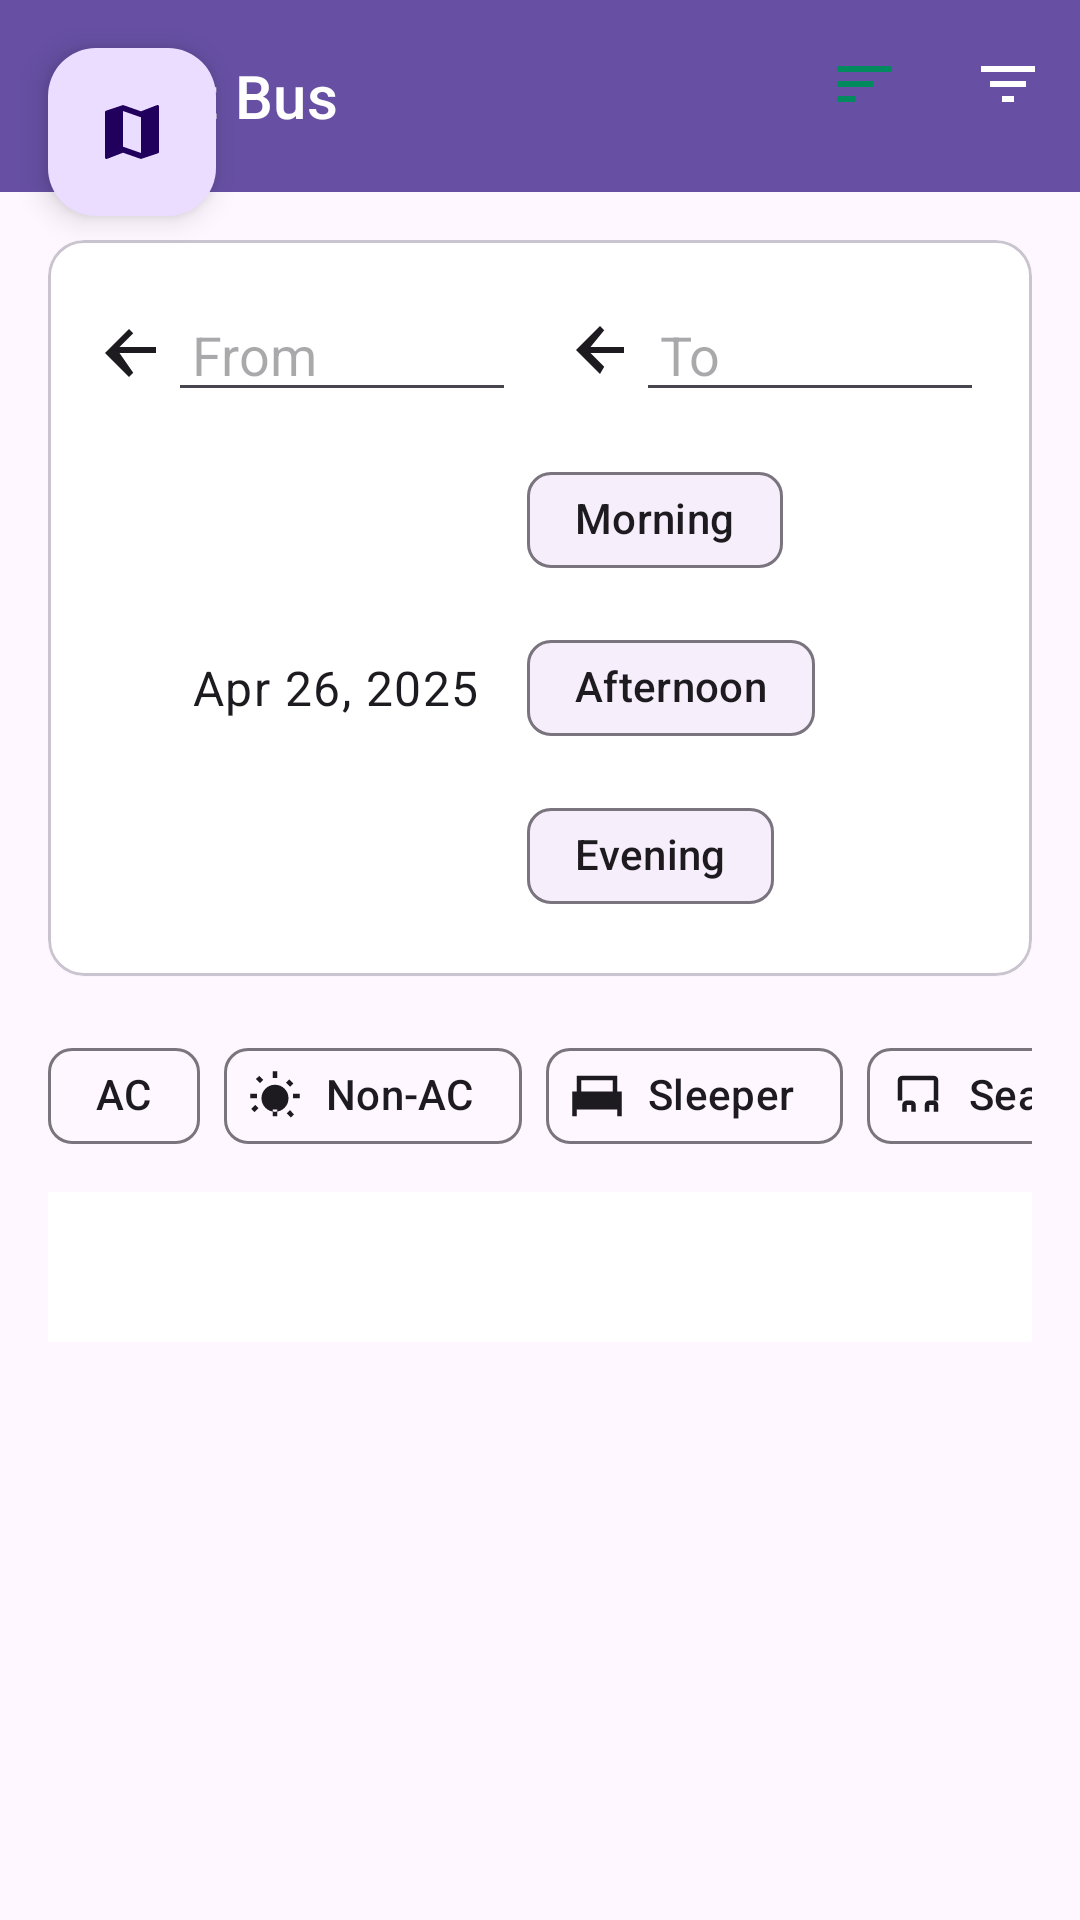

Produce the Android XML layout that renders to this screen, including the resource entries it uses.
<!-- AndroidManifest.xml: application theme Theme.TalkandTravel -->
<!-- res/layout/activity_bus.xml -->
<?xml version="1.0" encoding="utf-8"?>
<androidx.coordinatorlayout.widget.CoordinatorLayout
    xmlns:android="http://schemas.android.com/apk/res/android"
    xmlns:app="http://schemas.android.com/apk/res-auto"
    xmlns:tools="http://schemas.android.com/tools"
    android:layout_width="match_parent"
    android:layout_height="match_parent"
    tools:context=".BusActivity"
    android:id="@+id/main"
    tools:theme="@style/Theme.MyApp.MaterialComponents">

    
    <com.google.android.material.appbar.AppBarLayout
        android:layout_width="match_parent"
        android:layout_height="wrap_content"
        android:background="?attr/colorPrimary"
        android:elevation="4dp">

        <com.google.android.material.appbar.MaterialToolbar
            android:id="@+id/toolbar"
            style="@style/Widget.MaterialComponents.Toolbar.Primary"
            android:layout_width="match_parent"
            android:layout_height="?attr/actionBarSize"
            app:navigationIcon="@drawable/ic_back_arrow"
            app:title="Select Bus"
            app:menu="@menu/menu_bus_filters"/>
    </com.google.android.material.appbar.AppBarLayout>

    
    <androidx.core.widget.NestedScrollView
        android:layout_width="match_parent"
        android:layout_height="match_parent"
        app:layout_behavior="@string/appbar_scrolling_view_behavior">

        <LinearLayout
            android:orientation="vertical"
            android:padding="16dp"
            android:layout_width="match_parent"
            android:layout_height="wrap_content">

            
            <com.google.android.material.card.MaterialCardView
                android:id="@+id/card_route_date"
                style="@style/Widget.MaterialComponents.CardView"
                android:layout_width="match_parent"
                android:layout_height="wrap_content"
                android:layout_marginBottom="16dp"
                app:cardCornerRadius="12dp"
                app:cardBackgroundColor="@color/onPrimary">

                <LinearLayout
                    android:orientation="vertical"
                    android:padding="16dp"
                    android:layout_width="match_parent"
                    android:layout_height="wrap_content">

                    
                    <LinearLayout
                        android:orientation="horizontal"
                        android:layout_width="match_parent"
                        android:layout_height="wrap_content"
                        android:gravity="center_vertical"
                        android:layout_marginBottom="12dp">

                        <ImageView
                            android:layout_width="24dp"
                            android:layout_height="24dp"
                            android:src="@drawable/ic_from"
                            android:contentDescription="@string/from_icon"/>
                        <AutoCompleteTextView
                            android:id="@+id/actv_from"
                            android:layout_width="0dp"
                            android:layout_height="wrap_content"
                            android:layout_weight="1"
                            android:hint="From"
                            android:paddingStart="8dp"/>

                        <ImageView
                            android:layout_width="24dp"
                            android:layout_height="24dp"
                            android:src="@drawable/ic_to"
                            android:layout_marginStart="16dp"
                            android:contentDescription="@string/to_icon"/>
                        <AutoCompleteTextView
                            android:id="@+id/actv_to"
                            android:layout_width="0dp"
                            android:layout_height="wrap_content"
                            android:layout_weight="1"
                            android:hint="To"
                            android:paddingStart="8dp"/>
                    </LinearLayout>

                    
                    <LinearLayout
                        android:orientation="horizontal"
                        android:layout_width="match_parent"
                        android:layout_height="wrap_content"
                        android:gravity="center_vertical">

                        <ImageView
                            android:layout_width="24dp"
                            android:layout_height="24dp"
                            android:src="@drawable/ic_calendar"
                            android:contentDescription="@string/calendar_icon"/>
                        <TextView
                            android:id="@+id/tv_date"
                            android:layout_width="wrap_content"
                            android:layout_height="wrap_content"
                            android:layout_marginStart="8dp"
                            android:text="Apr 26, 2025"
                            android:textAppearance="?attr/textAppearanceBody1"/>

                        <com.google.android.material.chip.ChipGroup
                            android:id="@+id/chipgroup_time"
                            android:layout_width="wrap_content"
                            android:layout_height="wrap_content"
                            android:layout_marginStart="16dp"
                            app:singleSelection="false">

                            <com.google.android.material.chip.Chip
                                android:layout_width="wrap_content"
                                android:layout_height="wrap_content"
                                android:text="Morning"/>
                            <com.google.android.material.chip.Chip
                                android:layout_width="wrap_content"
                                android:layout_height="wrap_content"
                                android:text="Afternoon"/>
                            <com.google.android.material.chip.Chip
                                android:layout_width="wrap_content"
                                android:layout_height="wrap_content"
                                android:text="Evening"/>
                        </com.google.android.material.chip.ChipGroup>
                    </LinearLayout>

                </LinearLayout>
            </com.google.android.material.card.MaterialCardView>

            
            <com.google.android.material.chip.ChipGroup
                android:id="@+id/chipgroup_filters"
                android:layout_width="match_parent"
                android:layout_height="wrap_content"
                android:scrollbars="horizontal"
                android:paddingBottom="8dp"
                app:singleSelection="true"
                app:singleLine="true">

                <com.google.android.material.chip.Chip
                    android:layout_width="wrap_content"
                    android:layout_height="wrap_content"
                    android:text="AC"
                    app:chipIcon="@drawable/ic_ac"
                    app:closeIconVisible="false"/>
                <com.google.android.material.chip.Chip
                    android:layout_width="wrap_content"
                    android:layout_height="wrap_content"
                    android:text="Non-AC"
                    app:chipIcon="@drawable/ic_nonac"/>
                <com.google.android.material.chip.Chip
                    android:layout_width="wrap_content"
                    android:layout_height="wrap_content"
                    android:text="Sleeper"
                    app:chipIcon="@drawable/ic_sleeper"/>
                <com.google.android.material.chip.Chip
                    android:layout_width="wrap_content"
                    android:layout_height="wrap_content"
                    android:text="Seater"
                    app:chipIcon="@drawable/ic_seater"/>
            </com.google.android.material.chip.ChipGroup>

            
            <androidx.recyclerview.widget.RecyclerView
                android:id="@+id/rv_buses"
                android:layout_width="match_parent"
                android:layout_height="50dp"
                android:layout_weight="1"
                android:clipToPadding="false"
                android:paddingTop="8dp"
                android:paddingBottom="16dp"
                android:background="@color/onPrimary"/>

        </LinearLayout>
    </androidx.core.widget.NestedScrollView>

    
    <com.google.android.material.floatingactionbutton.FloatingActionButton
        android:id="@+id/fab_map"
        android:layout_width="wrap_content"
        android:layout_height="wrap_content"
        android:layout_margin="16dp"
        android:contentDescription="@string/show_map"
        app:srcCompat="@drawable/ic_map" />

    
    <LinearLayout
        android:id="@+id/bottom_sheet"
        android:orientation="vertical"
        android:layout_width="match_parent"
        android:layout_height="wrap_content"
        app:layout_behavior="com.google.android.material.bottomsheet.BottomSheetBehavior">

        

    </LinearLayout>

</androidx.coordinatorlayout.widget.CoordinatorLayout>
<!-- resources referenced by this layout -->
<resources>
  <color name="onPrimary">#FFFFFF</color>
  <!-- drawable ic_from (drawable) -->
  <vector xmlns:android="http://schemas.android.com/apk/res/android"
      android:width="24dp" android:height="24dp"
      android:viewportWidth="24" android:viewportHeight="24">
      <path
          android:fillColor="?attr/colorOnSurface"
          android:pathData="M20,11H7.83l4.59-4.59L11,5l-8,8l8,8l1.41-1.41L7.83,13H20V11z"/>
  </vector>
  <!-- drawable ic_map (drawable) -->
  <vector xmlns:android="http://schemas.android.com/apk/res/android"
      android:width="24dp"
      android:height="24dp"
      android:viewportWidth="24.0"
      android:viewportHeight="24.0">
      <path
          android:fillColor="?attr/colorOnSurface"
          android:pathData="M20.5,3l-0.16,0.03L15,5.1 9,3 3.36,4.9c-0.21,0.07 -0.36,0.25 -0.36,0.48V20.5c0,0.28 0.22,0.5 0.5,0.5l0.16,-0.03L9,18.9l6,2.1 5.64,-1.9c0.21,-0.07 0.36,-0.25 0.36,-0.48V3.5c0,-0.28 -0.22,-0.5 -0.5,-0.5zM15,19l-6,-2.11V5l6,2.11V19z"/>
  </vector>
  <!-- drawable ic_nonac (drawable) -->
  <vector xmlns:android="http://schemas.android.com/apk/res/android"
      android:width="24dp" android:height="24dp"
      android:viewportWidth="24" android:viewportHeight="24">
      <path
          android:fillColor="?attr/colorOnSurface"
          android:pathData="M6.76,4.84l-1.8-1.79l-1.42,1.41l1.79,1.8l1.43-1.42zM1,11h3v2H1v-2zM4.66,17.35l-1.41-1.41l-1.79,1.8l1.41,1.41l1.79-1.8zM11,21h2v-3h-2v3zM17.24,19.75l1.8,1.79l1.42-1.41l-1.79-1.8l-1.43,1.42zM23,11h-3v2h3v-2zM18.34,4.65l-1.41,1.41l1.8,1.79l1.41-1.41l-1.8-1.79zM13,1h-2v3h2V1zM12,7a6,6 0 1,1 0,12a6,6 0 0,1 0-12z"/>
  </vector>
  <!-- drawable ic_seater (drawable) -->
  <vector xmlns:android="http://schemas.android.com/apk/res/android"
      android:width="24dp" android:height="24dp"
      android:viewportWidth="24" android:viewportHeight="24">
      <path
          android:fillColor="?attr/colorOnSurface"
          android:pathData="M7,14c-1.1,0-2,0.9-2,2v3h2v-3h2v3h2v-3c0-1.1-0.9-2-2-2H7zM17,14c-1.1,0-2,0.9-2,2v3h2v-3h2v3h2v-3c0-1.1-0.9-2-2-2h-2zM19,3H5c-1.1,0-2,0.9-2,2v9h2V5h14v9h2V5c0-1.1-0.9-2-2-2z"/>
  </vector>
  <!-- drawable ic_sleeper (drawable) -->
  <vector xmlns:android="http://schemas.android.com/apk/res/android"
      android:width="24dp" android:height="24dp"
      android:viewportWidth="24" android:viewportHeight="24">
      <path
          android:fillColor="?attr/colorOnSurface"
          android:pathData="M21,10V3H3v7H1v11h2v-3h18v3h2V10H21z M19,10H5V5h14V10z"/>
  </vector>
  <!-- drawable ic_to (drawable) -->
  <vector xmlns:android="http://schemas.android.com/apk/res/android"
      android:width="24dp" android:height="24dp"
      android:viewportWidth="24" android:viewportHeight="24">
      <path
          android:fillColor="?attr/colorOnSurface"
          android:pathData="M12,4l1.41,1.41L8.83,11H20v2H8.83l4.58,4.59L12,20l-8-8l8-8z"/>
  </vector>
  <string name="calendar_icon">Calendar icon</string>
  <string name="from_icon">From station icon</string>
  <string name="show_map">Show map</string>
  <string name="to_icon">To station icon</string>
  <style name="Theme.TalkandTravel" parent="Base.Theme.TalkandTravel" />
  <color name="primaryGreen">#008A5E</color>
  <color name="primaryVariant">#00714D</color>
  <color name="secondaryColor">#00B67A</color>
  <style name="Base.Theme.TalkandTravel" parent="Theme.Material3.DayNight.NoActionBar">
          
          
      </style>
</resources>
